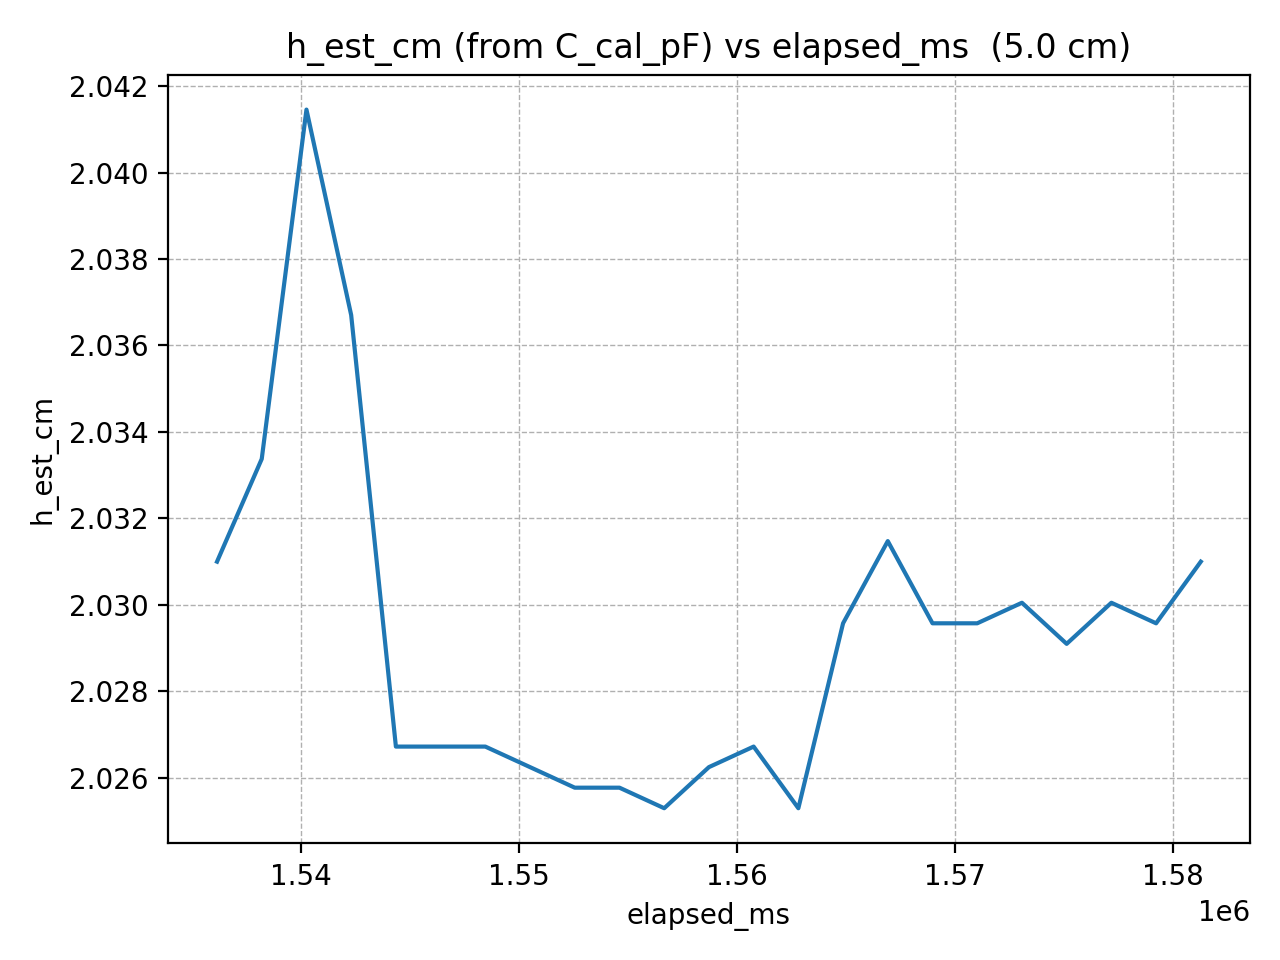

Data behind this chart, as committed beside it:
elapsed_ms, h_est_cm
1536148, 2.031
1538199, 2.033
1540250, 2.041
1542301, 2.037
1544352, 2.027
1546403, 2.027
1548454, 2.027
1550505, 2.026
1552556, 2.026
1554607, 2.026
1556658, 2.025
1558709, 2.026
1560760, 2.027
1562811, 2.025
1564862, 2.03
1566913, 2.031
1568964, 2.03
1571015, 2.03
1573066, 2.03
1575117, 2.029
1577168, 2.03
1579219, 2.03
1581270, 2.031
